Run: headless pygame with SDL's dummy video driver; simulated clock (each Clock.tick advances the game by its frame time, no real sleeping); random seed 0; keys injected as events and as key.get_pressed() state; no mouse input.
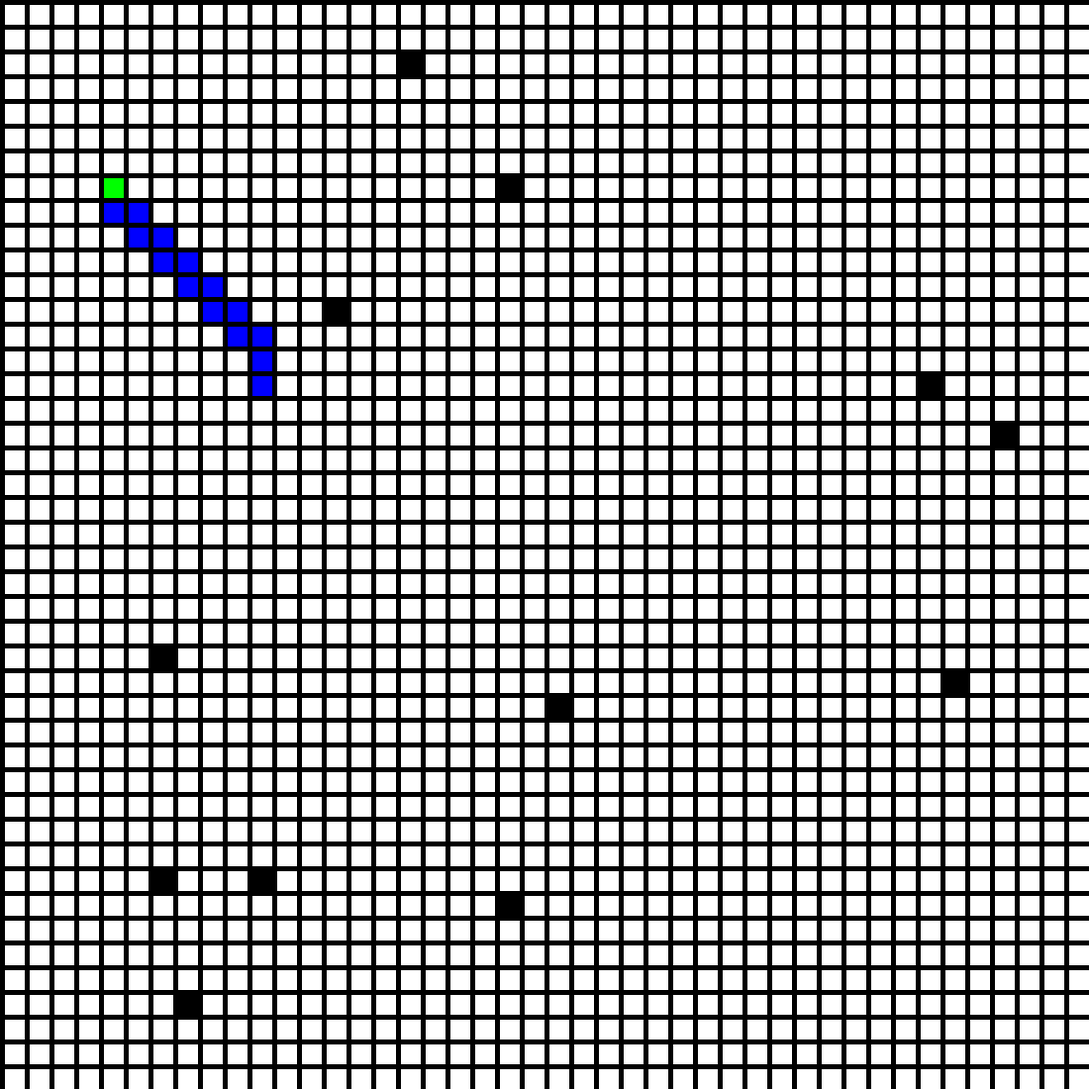
Frame 1 of 4 · flips 1–60 · no input
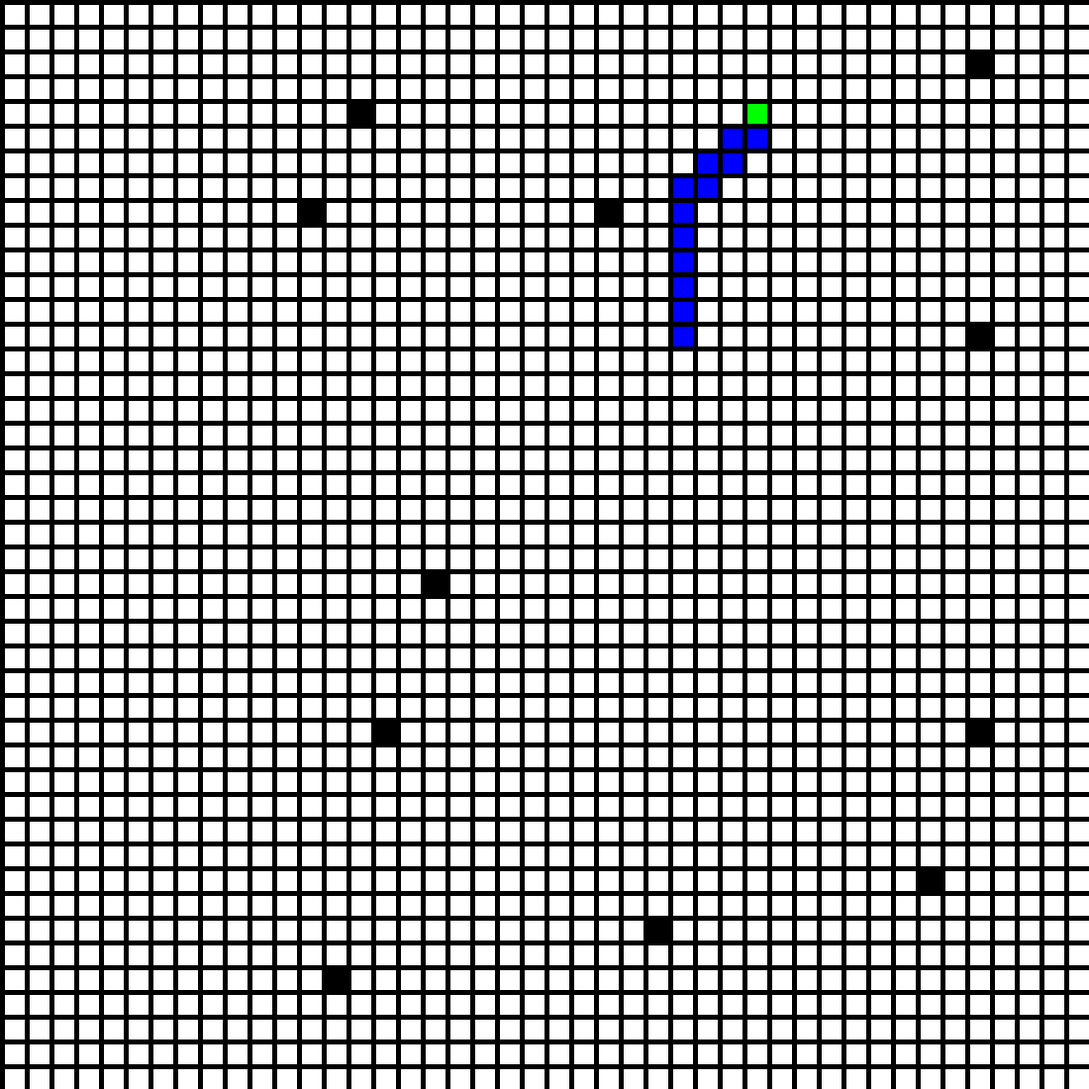
Frame 2 of 4 · flips 61–180 · tapped SPACE, RETURN · held RIGHT (→), D
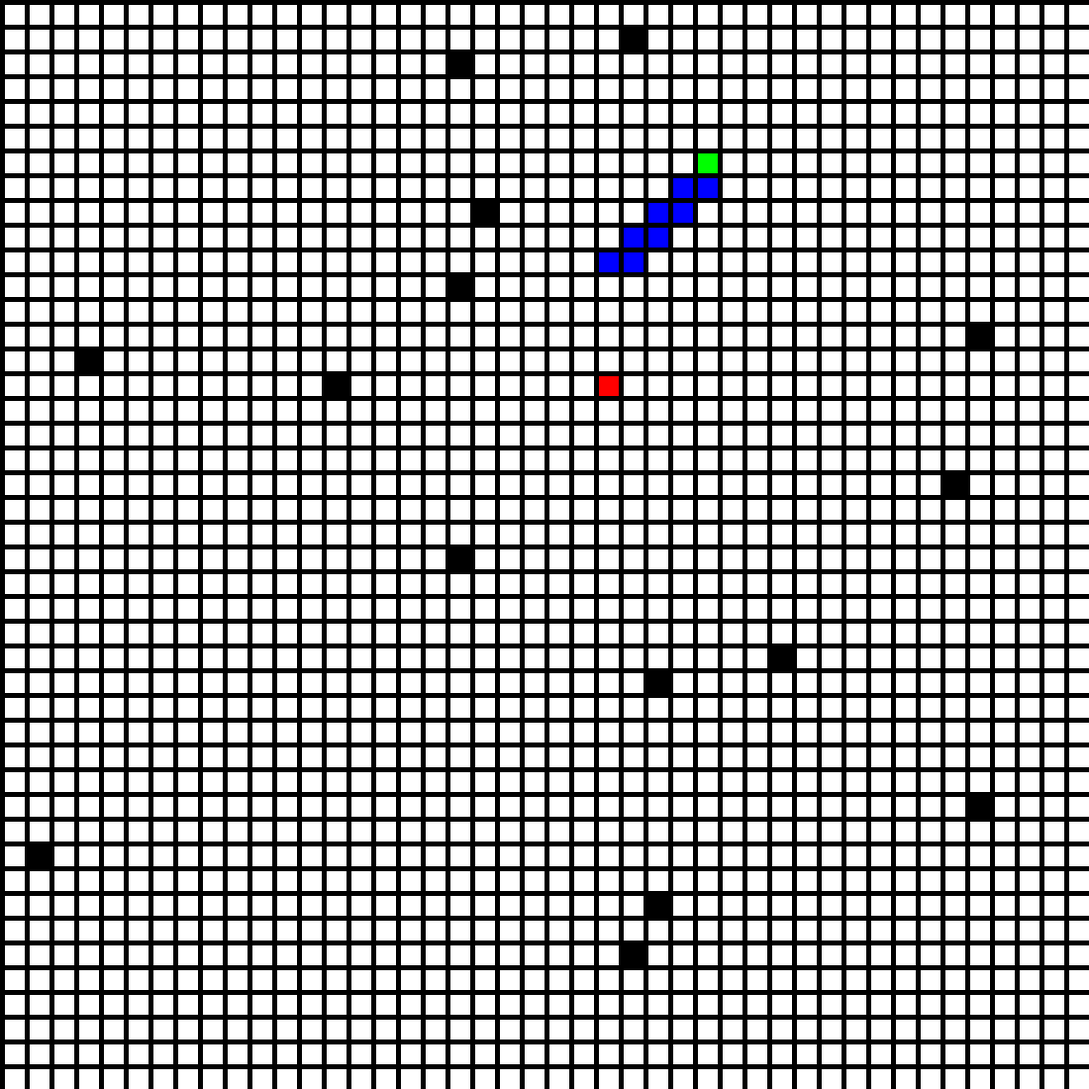
Frame 3 of 4 · flips 181–300 · held DOWN (↓), S
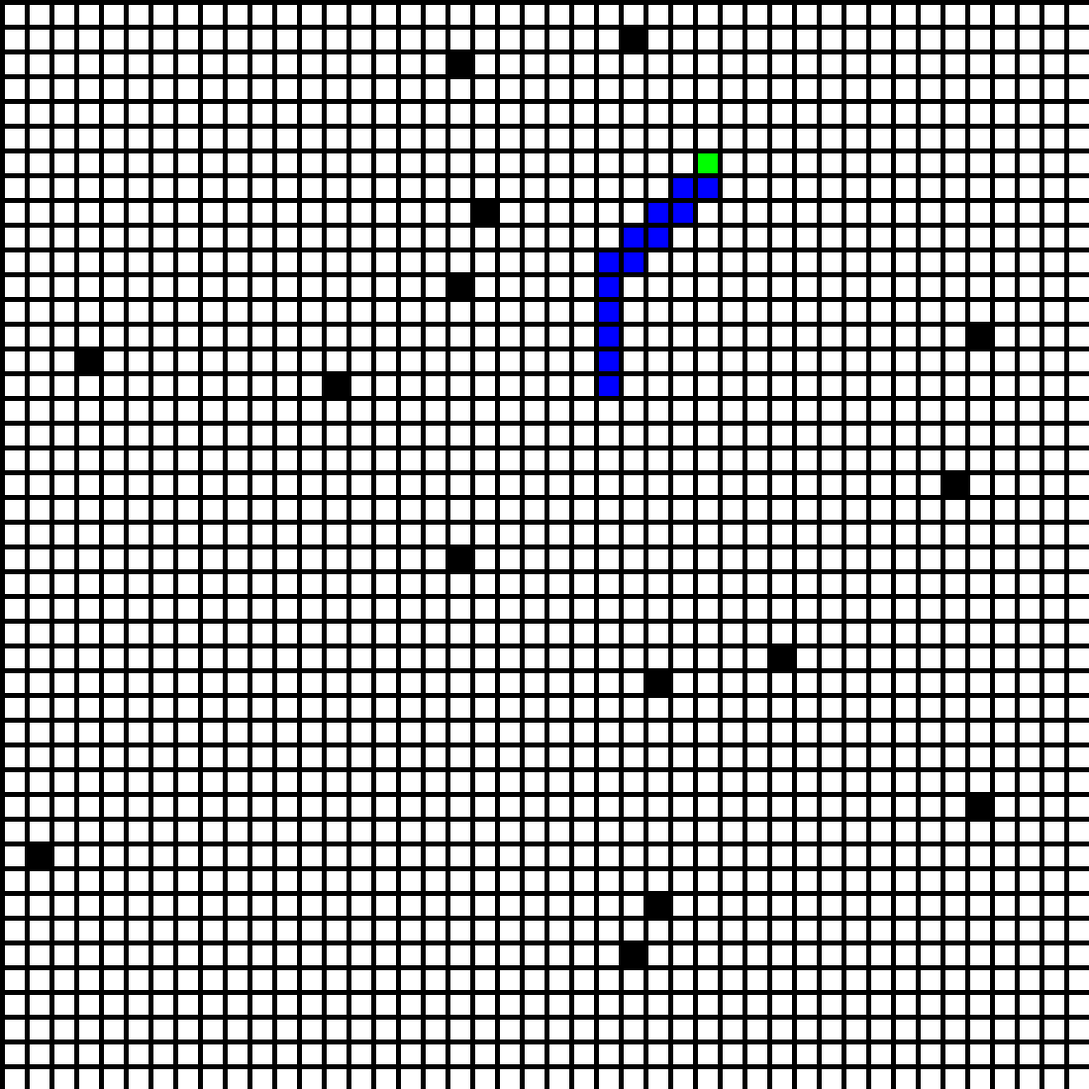
Frame 4 of 4 · flips 301–420 · held LEFT (←), A, UP (↑), W

The pygame program that drew these frames:

from os import cpu_count, stat, terminal_size
import sys
import os
from typing import Text
import pygame as pg
import random
import time
import math

from pygame.constants import HIDDEN

def main():
    # Define some colors
    BLACK = (0, 0, 0)
    WHITE = (255, 255, 255)
    GREEN = (0, 255, 0)
    RED = (255, 0, 0)
    BLUE = (0,0,255)
    target_spot = [0,0]
    start = [0,0]
    # This sets the WIDTH and HEIGHT of each grid location
    #og size is 20,20
    WIDTH = 20
    HEIGHT = 20
    
    # This sets the margin between each cell
    MARGIN = 5
    
    # Create a 2 dimensional array. A two dimensional
    # array is simply a list of lists.
    grid = []
    for row in range(45):
        # Add an empty array that will hold each cell
        # in this row
        grid.append([])
        for column in range(45):
            grid[row].append(0)  # Append a cell
    
    #color grid

    #add enviroment blocks
    for i in range(len(grid)):
        block_state = random.randint(3, 5)

        x = random.randint(1,40)
        y = random.randint(1,40)

        if block_state == 3:
            grid[y][x] = 3
        else:
            grid[y][x] = 4

    #add start and end blocks 
    for i in range(2):
        x = random.randint(1,40)
        y = random.randint(1,40)

        if i == 0:
            grid[y][x] = 1
            start[0] = y
            start[1] = x
        elif i == 1:
            target_spot[0] = y
            target_spot[1] = x 
            grid[y][x] = 2


    # Initialize pg
    pg.init()
    
    # Set the HEIGHT and WIDTH of the screen
    #og size is 255,255
    WINDOW_SIZE = [1100, 1100]
    screen = pg.display.set_mode(WINDOW_SIZE)
    
    # Set title of screen
    pg.display.set_caption("PATH FINDING")
    
    # Loop until the user clicks the close button.
    done = False
    
    # Used to manage how fast the screen updates
    clock = pg.time.Clock()
    
    # -------- Main Program Loop -----------

    # Set the screen background
    screen.fill(BLACK)

    # Draw the grid
    for row in range(45):
        for column in range(45):
            color = WHITE
            #start
            if grid[row][column] == 1:
                color = GREEN
            #target
            if grid[row][column] == 2:
                color = RED
            if grid[row][column] == 3:
                color = BLACK
            if grid[row][column] == 4:
                color = WHITE
            if grid[row][column] == 5:
                color = BLUE
            pg.draw.rect(screen,
                                color,
                                [(MARGIN + WIDTH) * column + MARGIN,
                                (MARGIN + HEIGHT) * row + MARGIN,
                                WIDTH,
                                HEIGHT])
    
    # Limit to 60 frames per second
    clock.tick(60)
    # Go ahead and update the screen with what we've drawn.
    pg.display.flip()
    
    #----OUR LOGIC FOR PATH FINDER------#
    found = False
    cspot = start
    print(cspot, "start")
    print(target_spot, "target")
    fast_rout = []

    #--LOGIC--#

    #HEYYYYYYYYYYYYY
    #why dont we just figure out if our stat is on the left or right of the target
    #then align the x and align the y?
    #lmao

    #if they dont have the same y or x

    while not found:
        while cspot != target_spot:
            #if we are not allredy set on the y
            if cspot[0] > target_spot[0]:
                cspot[0] -= 1
                grid[cspot[0]][cspot[1]] = 5
                pg.display.flip()
                
                
            elif cspot[0] < target_spot[0]:

                cspot[0] += 1
                grid[cspot[0]][cspot[1]] = 5
                pg.display.flip()
                
                
            grid[cspot[0]][cspot[1]] = 5
            pg.display.flip()

            if cspot[1] > target_spot[1]:

            
                cspot[1] -= 1
                grid[cspot[0]][cspot[1]] = 5
                pg.display.flip()
                
        
            elif cspot[1] < target_spot[1]:
            
            
                cspot[1] += 1
                grid[cspot[0]][cspot[1]] = 5
                pg.display.flip()
                
                    

            time.sleep(.1)
            for row in range(45):
                for column in range(45):
                    color = WHITE
                    #start
                    if grid[row][column] == 1:
                        color = GREEN
                    #target
                    if grid[row][column] == 2:
                        color = RED
                    if grid[row][column] == 3:
                        color = BLACK
                    if grid[row][column] == 4:
                        color = WHITE
                    if grid[row][column] == 5:
                        color = BLUE
                    pg.draw.rect(screen,
                                        color,
                                        [(MARGIN + WIDTH) * column + MARGIN,
                                        (MARGIN + HEIGHT) * row + MARGIN,
                                        WIDTH,
                                        HEIGHT])

        found = True





    #--LOGIC--#
    print(fast_rout)        
    

    # Be IDLE friendly. If you forget this line, the program will 'hang'
    # on exit.

    pg.quit()

for i in range(100):
    main()
